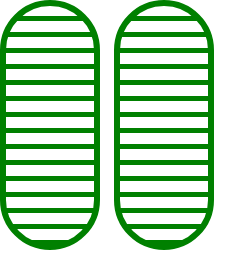
t = 0.00 s
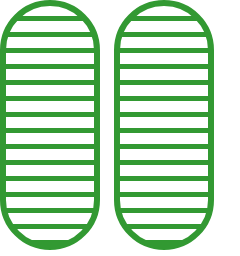
t = 0.38 s
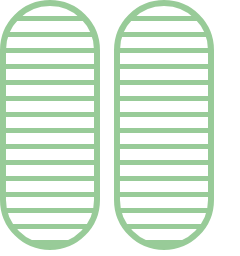
t = 1.13 s
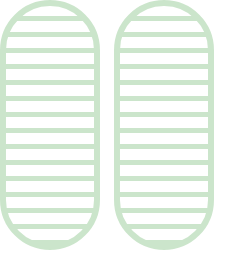
t = 1.50 s
t = 1.88 s: frame unchanged from t = 1.13 s, image omitted
t = 2.63 s: frame unchanged from t = 0.38 s, image omitted

The animated SVG that drew these frames (rendered in a browser with its animation timeline set to each time). Animation: 2 SMIL elements (animate=2); one cycle of 3.00 s, repeats indefinitely.

<svg width="240" height="256" xmlns="http://www.w3.org/2000/svg"><g transform="translate(0)"><g style="stroke:green;stroke-width:6;"><g style="fill:url(#pattern);"><pattern id="pattern" width="8" height="10" patternUnits="userSpaceOnUse" patternTransform="rotate(90) scale(2)"><line stroke="green" stroke-width="5px" y2="15"></line></pattern><rect x="3" y="3" width="94" height="244" rx="47" ry="47"><animate attributeName="opacity" attributeType="XML" values="1; .2; 1" begin="0s" dur="3s" repeatCount="indefinite"></animate></rect></g></g></g><g transform="translate(114)"><g style="stroke:green;stroke-width:6;"><g style="fill:url(#pattern);"><pattern id="pattern" width="8" height="10" patternUnits="userSpaceOnUse" patternTransform="rotate(90) scale(2)"><line stroke="green" stroke-width="5px" y2="15"></line></pattern><rect x="3" y="3" width="94" height="244" rx="47" ry="47"><animate attributeName="opacity" attributeType="XML" values="1; .2; 1" begin="0s" dur="3s" repeatCount="indefinite"></animate></rect></g></g></g></svg>
